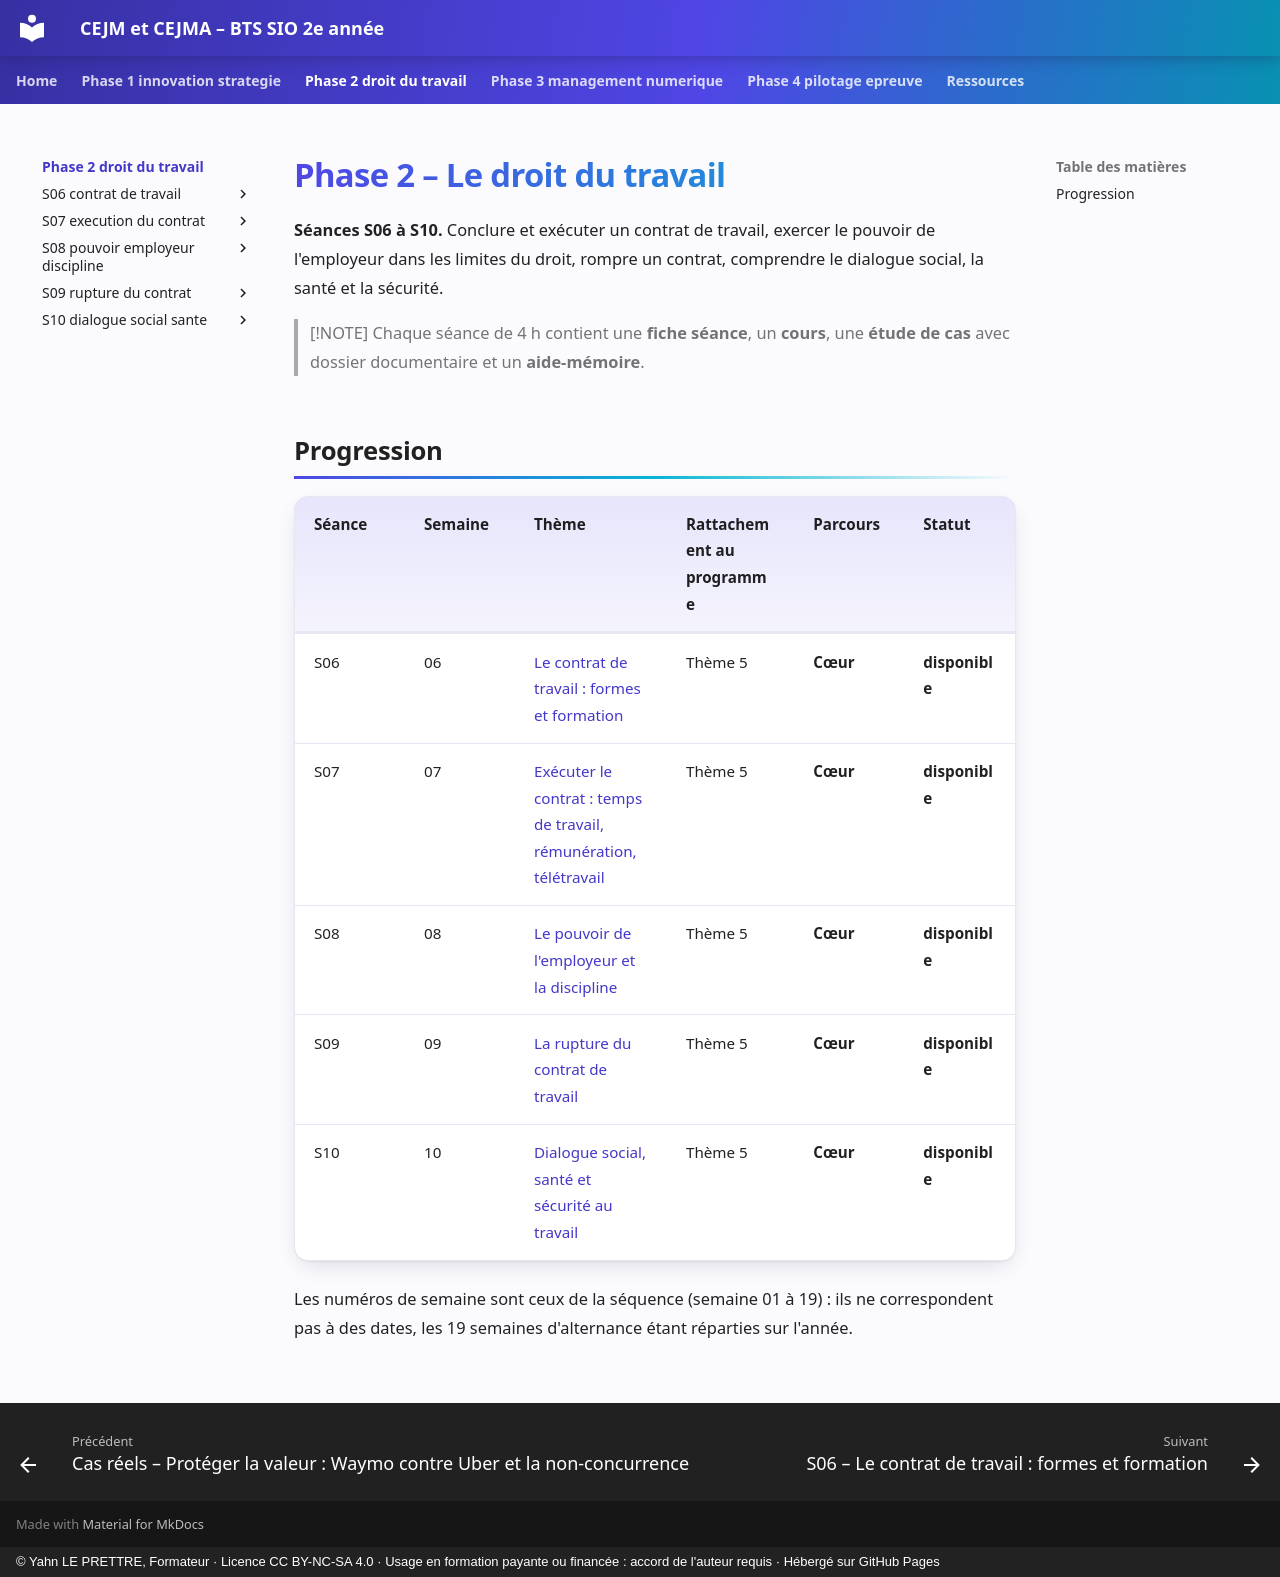

repository: YahnLP/bts2-sio-sisr-cejma · page: phase-2-droit-du-travail/index.html · generator: mkdocs · copyright: © Yahn LE PRETTRE, Formateur · Licence CC BY-NC-SA 4.0 · Usage en formation payante ou financée : accord de l'auteur requis · Hébergé sur GitHub Pages

# Phase 2 – Le droit du travail

**Séances S06 à S10.** Conclure et exécuter un contrat de travail, exercer le pouvoir de l'employeur dans les limites du droit, rompre un contrat, comprendre le dialogue social, la santé et la sécurité.

> [!NOTE]
> Chaque séance de 4 h contient une **fiche séance**, un **cours**, une **étude de cas** avec dossier documentaire et un **aide-mémoire**.


## Progression

| Séance | Semaine | Thème | Rattachement au programme | Parcours | Statut |
|---|---|---|---|---|---|
| S06 | 06 | [Le contrat de travail : formes et formation](S06-contrat-de-travail/README.md) | Thème 5 | **Cœur** | **disponible** |
| S07 | 07 | [Exécuter le contrat : temps de travail, rémunération, télétravail](S07-execution-du-contrat/README.md) | Thème 5 | **Cœur** | **disponible** |
| S08 | 08 | [Le pouvoir de l'employeur et la discipline](S08-pouvoir-employeur-discipline/README.md) | Thème 5 | **Cœur** | **disponible** |
| S09 | 09 | [La rupture du contrat de travail](S09-rupture-du-contrat/README.md) | Thème 5 | **Cœur** | **disponible** |
| S10 | 10 | [Dialogue social, santé et sécurité au travail](S10-dialogue-social-sante/README.md) | Thème 5 | **Cœur** | **disponible** |

Les numéros de semaine sont ceux de la séquence (semaine 01 à 19) : ils ne correspondent pas à des dates, les 19 semaines d'alternance étant réparties sur l'année.
